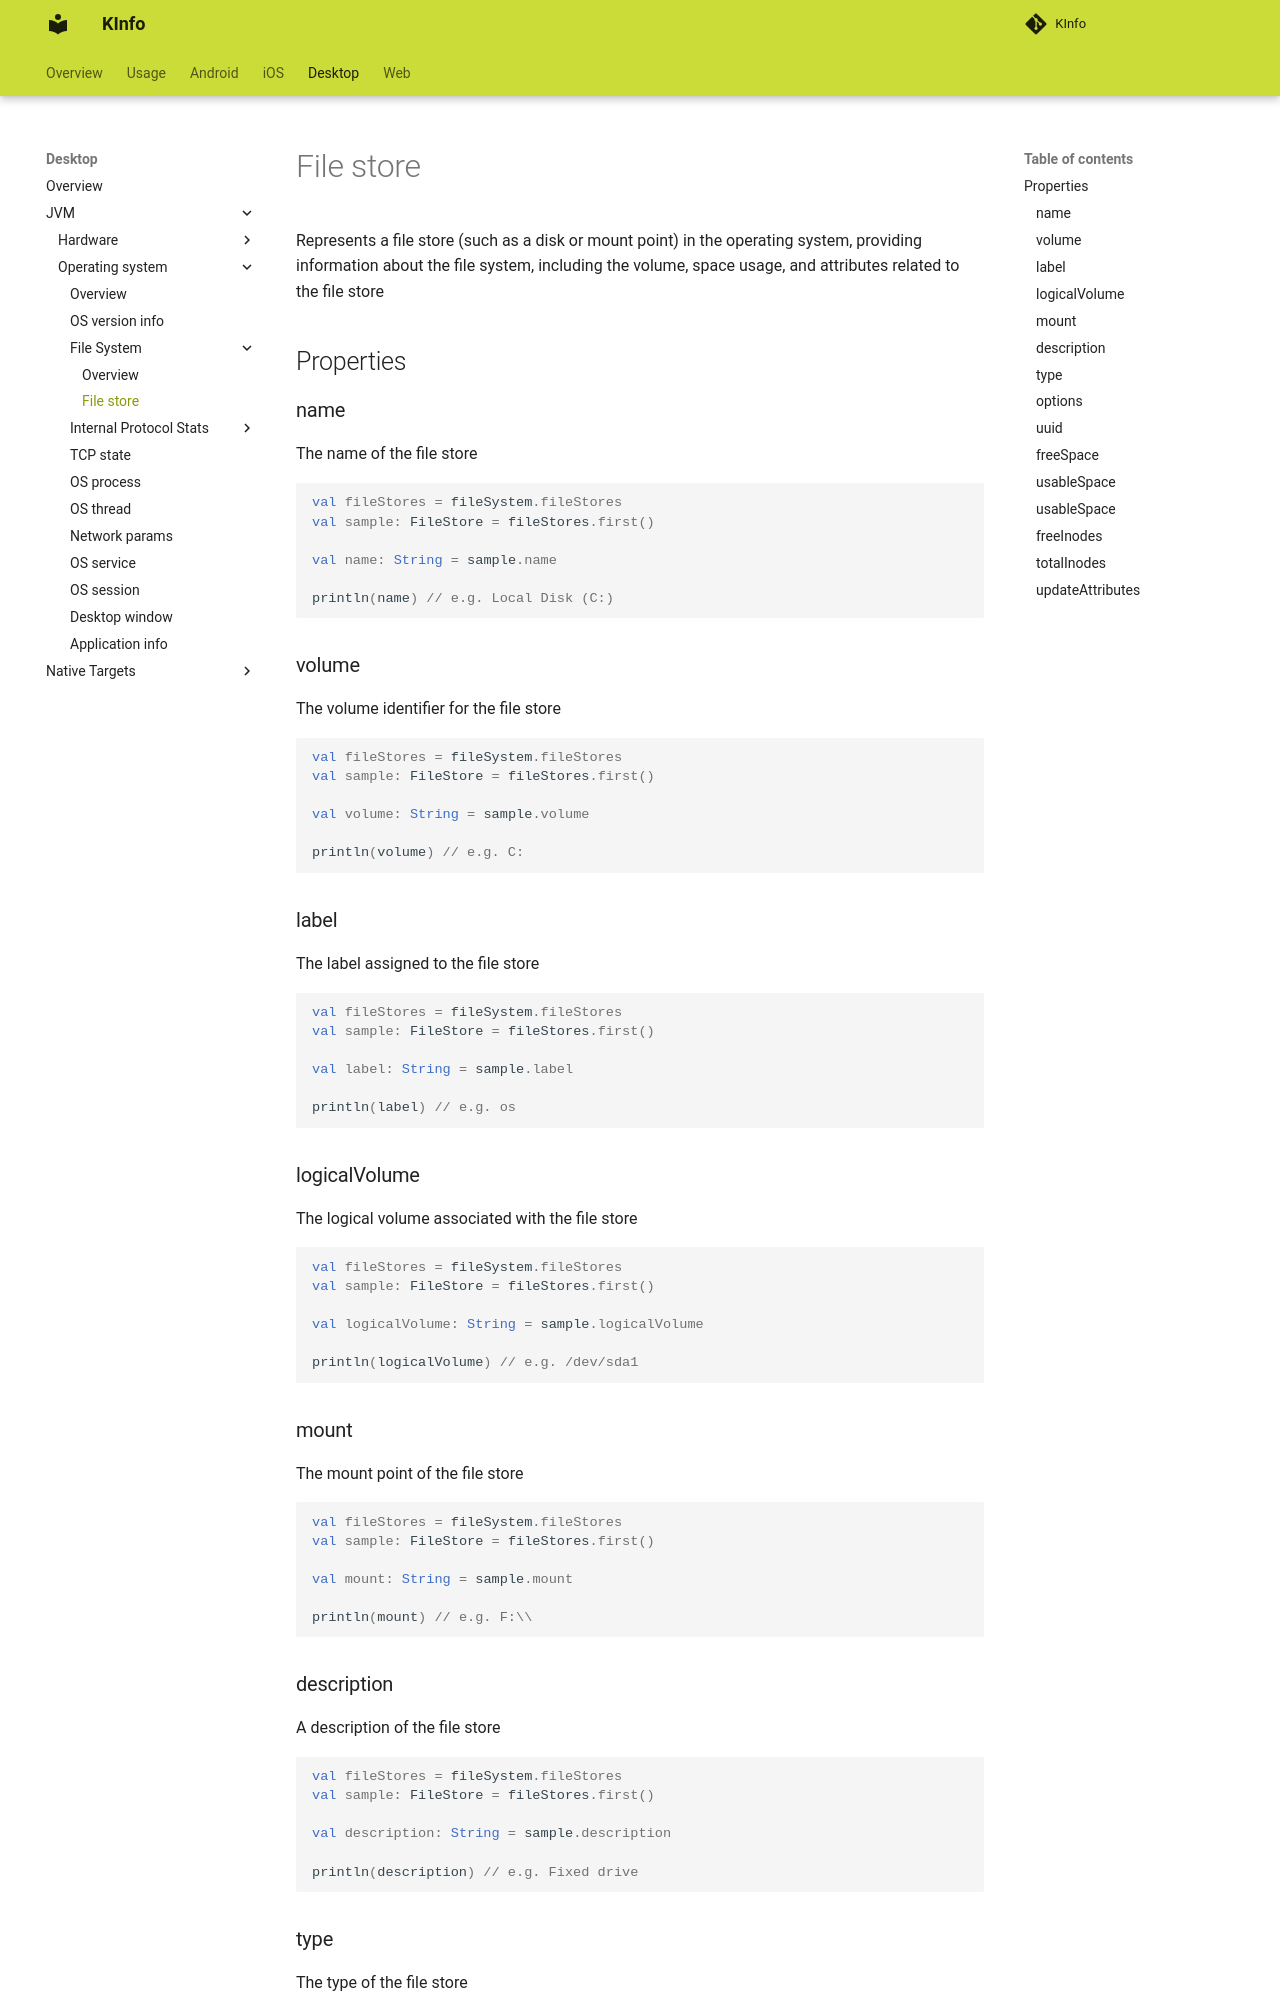

repository: N7ghtm4r3/KInfo · page: desktop/jvm/operatingsystem/filesystem/file_store/index.html · generator: mkdocs

Represents a file store (such as a disk or mount point) in the operating system, 
providing information about the file system, including the volume, space usage, and attributes related to the file store

## Properties

### name

The name of the file store

```kotlin
val fileStores = fileSystem.fileStores
val sample: FileStore = fileStores.first()

val name: String = sample.name

println(name) // e.g. Local Disk (C:)
```

### volume

The volume identifier for the file store

```kotlin
val fileStores = fileSystem.fileStores
val sample: FileStore = fileStores.first()

val volume: String = sample.volume

println(volume) // e.g. C:
```

### label

The label assigned to the file store

```kotlin
val fileStores = fileSystem.fileStores
val sample: FileStore = fileStores.first()

val label: String = sample.label

println(label) // e.g. os
```

### logicalVolume

The logical volume associated with the file store

```kotlin
val fileStores = fileSystem.fileStores
val sample: FileStore = fileStores.first()

val logicalVolume: String = sample.logicalVolume

println(logicalVolume) // e.g. /dev/sda1
```

### mount

The mount point of the file store

```kotlin
val fileStores = fileSystem.fileStores
val sample: FileStore = fileStores.first()

val mount: String = sample.mount

println(mount) // e.g. F:\\
```

### description

A description of the file store

```kotlin
val fileStores = fileSystem.fileStores
val sample: FileStore = fileStores.first()

val description: String = sample.description

println(description) // e.g. Fixed drive
```
